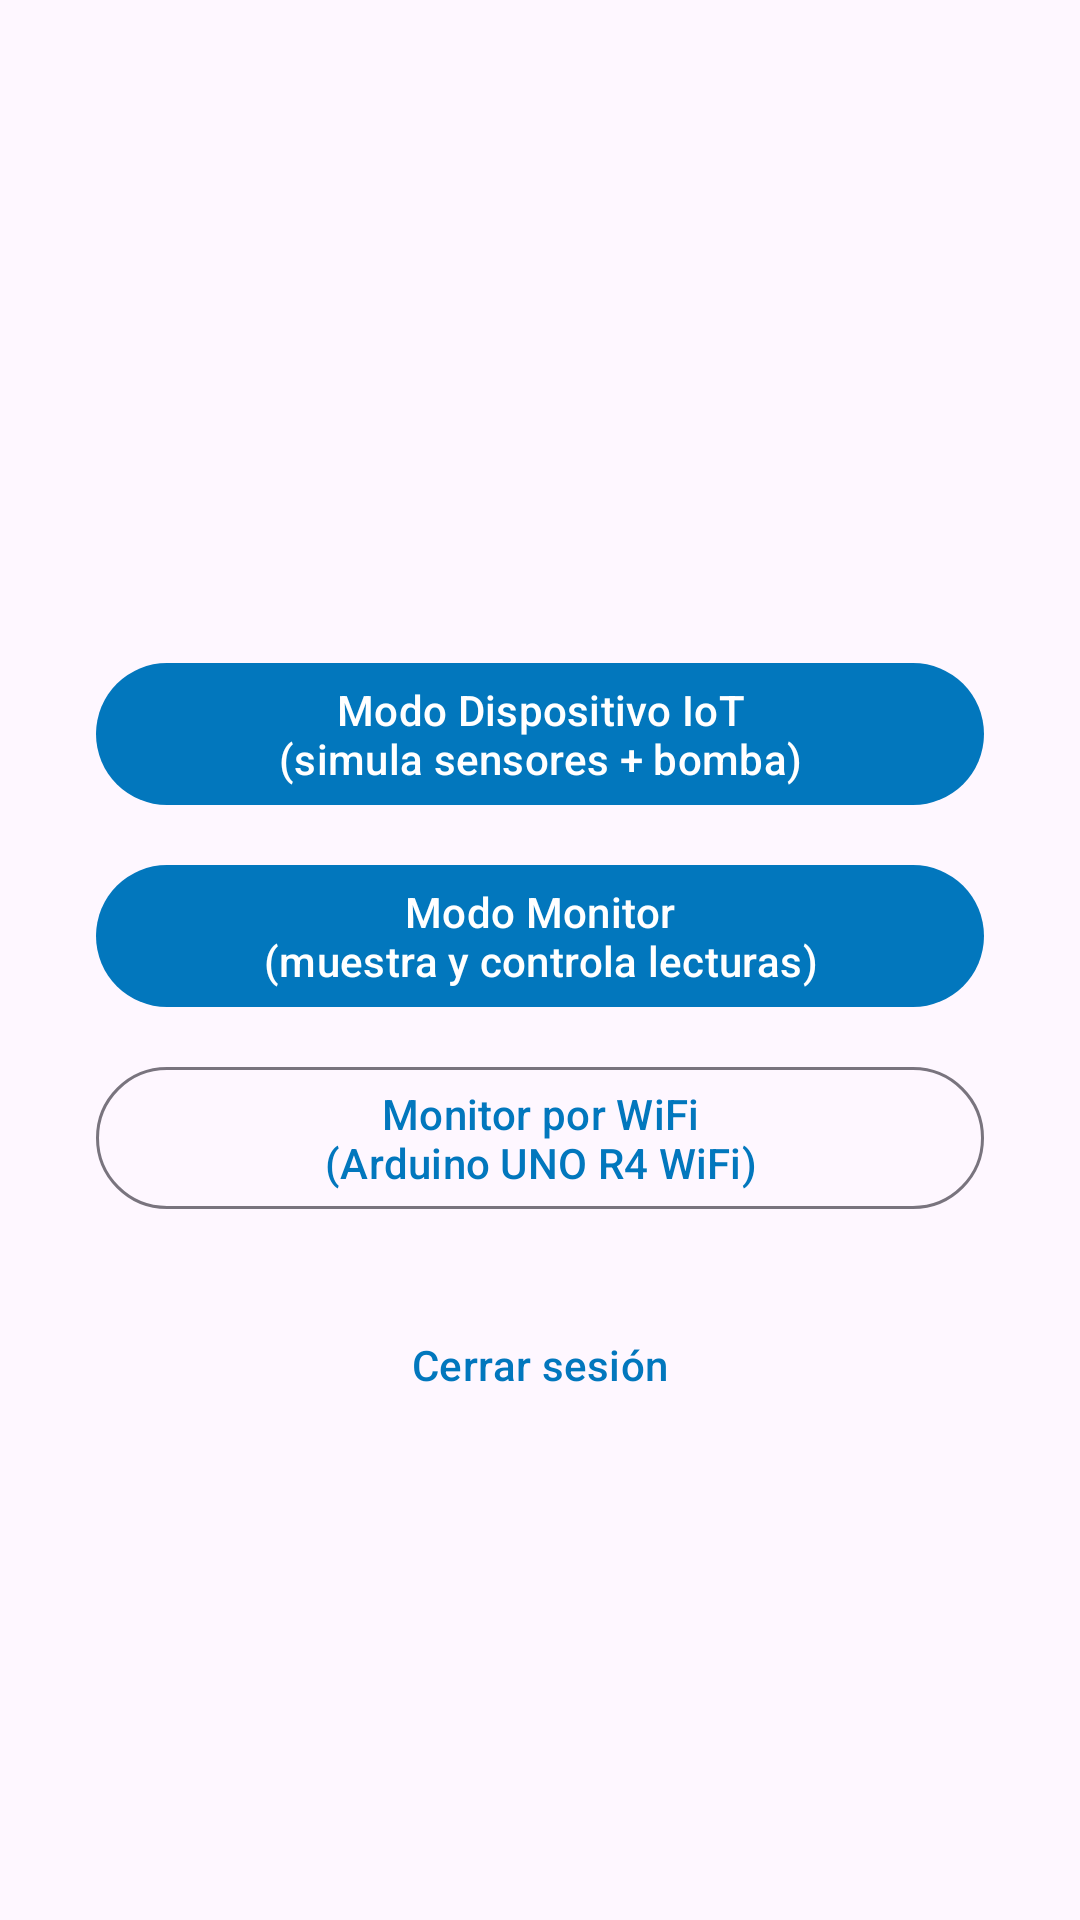

Here is an Android app screen rendered from its layout file. Give the layout XML and the strings, colors and styles it references.
<!-- AndroidManifest.xml: application theme Theme.AquaSmart -->
<!-- res/layout/activity_menu.xml -->
<?xml version="1.0" encoding="utf-8"?>
<LinearLayout xmlns:android="http://schemas.android.com/apk/res/android"
    android:layout_width="match_parent"
    android:layout_height="match_parent"
    android:orientation="vertical"
    android:gravity="center"
    android:padding="32dp">

    <TextView
        android:id="@+id/tvWelcome"
        android:layout_width="wrap_content"
        android:layout_height="wrap_content"
        android:textColor="@color/aquaDark"
        android:textSize="18sp"
        android:textStyle="bold"
        android:layout_marginBottom="32dp" />

    <com.google.android.material.button.MaterialButton
        android:id="@+id/btnDevice"
        android:layout_width="match_parent"
        android:layout_height="wrap_content"
        android:text="@string/menu_device" />

    <com.google.android.material.button.MaterialButton
        android:id="@+id/btnMonitor"
        android:layout_width="match_parent"
        android:layout_height="wrap_content"
        android:layout_marginTop="12dp"
        android:text="@string/menu_monitor" />

    <com.google.android.material.button.MaterialButton
        android:id="@+id/btnWifiArduino"
        style="@style/Widget.Material3.Button.OutlinedButton"
        android:layout_width="match_parent"
        android:layout_height="wrap_content"
        android:layout_marginTop="12dp"
        android:text="@string/menu_wifi_arduino" />

    <com.google.android.material.button.MaterialButton
        android:id="@+id/btnLogout"
        style="@style/Widget.Material3.Button.TextButton"
        android:layout_width="match_parent"
        android:layout_height="wrap_content"
        android:layout_marginTop="24dp"
        android:text="@string/menu_logout" />

</LinearLayout>
<!-- resources referenced by this layout -->
<resources>
  <color name="aquaDark">#004C8C</color>
  <string name="menu_device">Modo Dispositivo IoT\n(simula sensores + bomba)</string>
  <string name="menu_logout">Cerrar sesión</string>
  <string name="menu_monitor">Modo Monitor\n(muestra y controla lecturas)</string>
  <string name="menu_wifi_arduino">Monitor por WiFi\n(Arduino UNO R4 WiFi)</string>
  <style name="Theme.AquaSmart" parent="Theme.Material3.DayNight.NoActionBar">
          <item name="colorPrimary">@color/aquaPrimary</item>
          <item name="colorOnPrimary">@color/white</item>
          <item name="colorSecondary">@color/aquaAccent</item>
          <item name="android:statusBarColor">@color/aquaDark</item>
      </style>
  <color name="aquaPrimary">#0277BD</color>
  <color name="white">#FFFFFF</color>
  <color name="aquaAccent">#4FC3F7</color>
</resources>
